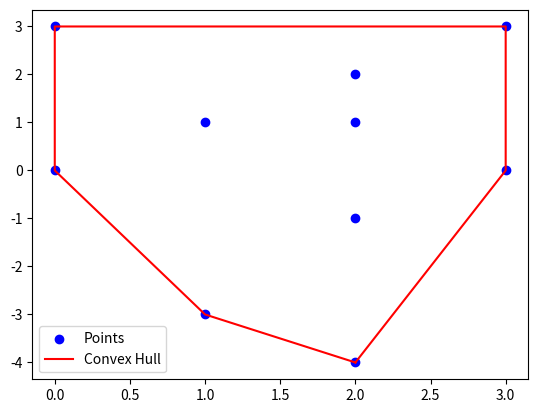

The script that saved this image:
'''
import math
import matplotlib.pyplot as plt


class Point:
    def __init__(self, x, y):
        self.x = x
        self.y = y

    def __repr__(self):
        return f"Point({self.x}, {self.y})"


class ConvexHull:
    def __init__(self, points):
        self.points = points
        self.hull = self.graham_scan()

    def graham_scan(self):
        # Find the point with the lowest y-coordinate
        lowest_point = min(self.points, key=lambda point: point.y)
        print("lowes", lowest_point)

        # Sort the remaining points by their polar angle with respect to the lowest point
        sorted_points = sorted(self.points, key=lambda point: (math.atan2(point.y - lowest_point.y, point.x - lowest_point.x), point.x))

        # Initialize the stack with the first two points
        stack = [sorted_points[0], sorted_points[1]]

        # Iterate over the remaining points, adding them to the stack if they turn left
        for point in sorted_points[2:]:
            while len(stack) >= 2 and self.orientation(stack[-2], stack[-1], point) <= 0:
                stack.pop()
            stack.append(point)

        return stack

    @staticmethod
    def orientation(p1, p2, p3):
        return (p2.y - p1.y) * (p3.x - p2.x) - (p2.x - p1.x) * (p3.y - p2.y)

    def plot(self):
        x = [point.x for point in self.points]
        y = [point.y for point in self.points]

        plt.plot(x, y, 'bo')
        for i in range(len(self.hull)):
            plt.plot([self.hull[i].x, self.hull[(i+1) % len(self.hull)].x],
                     [self.hull[i].y, self.hull[(i+1) % len(self.hull)].y],
                     'r-', lw=2)

        plt.show()




points = [Point(0, 3), Point(2, 2), Point(1, 1), Point(2, 1), Point(3, 0), Point(0, 0),Point(3, 3),Point(2, -1), Point(2, -4), Point(1, -3)]
convex_hull = ConvexHull(points)
print(convex_hull.hull)
convex_hull.plot()
'''


import math
import matplotlib.pyplot as plt

# Define the Point class and the graham_scan() function

class Point:
    def __init__(self, x, y):
        self.x = x
        self.y = y

    def __lt__(self, other):
        if self.y < other.y:
            return True
        elif self.y > other.y:
            return False
        elif self.x < other.x:
            return True
        else:
            return False

    def __eq__(self, other):
        return self.x == other.x and self.y == other.y

    def __str__(self):
        return f"({self.x}, {self.y})"

def orientation(p, q, r):
    """Returns the orientation of the triplet (p, q, r)
       0 --> p, q and r are colinear
       1 --> Clockwise
       2 --> Counterclockwise
    """
    val = (q.y - p.y) * (r.x - q.x) - (q.x - p.x) * (r.y - q.y)
    if val == 0:
        return 0  # colinear
    elif val > 0:
        return 1  # clockwise
    else:
        return 2  # counterclockwise

def graham_scan(points):
    """Returns the vertices of the convex hull of a set of points using the Graham scan algorithm"""
    # Find the point with the lowest y-coordinate
    pivot = min(points)

    # Sort the points in increasing order of the angle they and the pivot point make with the x-axis
    sorted_points = sorted(points, key=lambda p: (math.atan2(p.y-pivot.y, p.x-pivot.x), (p.x-pivot.x)**2 + (p.y-pivot.y)**2))

    # Add the first two sorted points to the convex hull
    hull = [pivot, sorted_points[0]]
    for i in range(1, len(sorted_points)):
        while len(hull) >= 2 and orientation(hull[-2], hull[-1], sorted_points[i]) != 2:
            hull.pop()
        hull.append(sorted_points[i])

    return hull


points = [Point(0, 3), Point(2, 2), Point(1, 1), Point(2, 1), Point(3, 0), Point(0, 0),Point(3, 3),Point(2, -1), Point(2, -4), Point(1, -3)]


# Compute the convex hull of the points
hull = graham_scan(points)

# Plot the points and the convex hull
fig, ax = plt.subplots()
ax.scatter([p.x for p in points], [p.y for p in points], color='b', label='Points')
ax.plot([p.x for p in hull]+[hull[0].x], [p.y for p in hull]+[hull[0].y], color='r', label='Convex Hull')
ax.legend()
plt.show()
